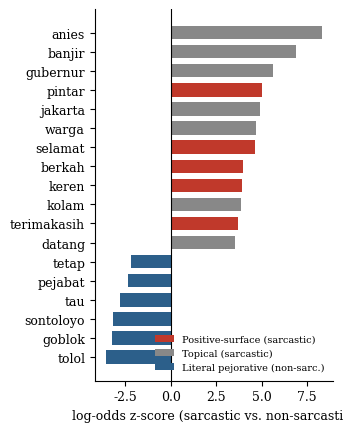

This chart was generated by the following Python code: (Note: this script raises an exception after producing the figure.)
import matplotlib.pyplot as plt
import matplotlib.patches as mpatches

plt.rcParams.update({"font.family": "serif", "font.size": 9})

# Monroe et al. (2008) z-scores computed from IdSarcasm Twitter train split
# (470 sarcastic, 1408 non-sarcastic; min freq=5; function words removed)
entries = [
    # non-sarcastic: most negative first (bottom)
    ("tolol",        -3.59, "#2c5f8a"),
    ("goblok",       -3.26, "#2c5f8a"),
    ("sontoloyo",    -3.19, "#2c5f8a"),
    ("tau",          -2.82, "#2c5f8a"),
    ("pejabat",      -2.38, "#2c5f8a"),
    ("tetap",        -2.22, "#2c5f8a"),
    # sarcastic: least positive first (just above zero)
    ("datang",        3.53, "#888888"),
    ("terimakasih",   3.71, "#c0392b"),
    ("kolam",         3.86, "#888888"),
    ("keren",         3.91, "#c0392b"),
    ("berkah",        3.98, "#c0392b"),
    ("selamat",       4.64, "#c0392b"),
    ("warga",         4.70, "#888888"),
    ("jakarta",       4.94, "#888888"),
    ("pintar",        5.00, "#c0392b"),
    ("gubernur",      5.64, "#888888"),
    ("banjir",        6.91, "#888888"),
    ("anies",         8.34, "#888888"),
]

words  = [e[0] for e in entries]
scores = [e[1] for e in entries]
colors = [e[2] for e in entries]

fig, ax = plt.subplots(figsize=(3.5, 4.4))

ax.barh(words, scores, color=colors, height=0.7, edgecolor="none")
ax.axvline(0, color="black", linewidth=0.8)

ax.set_xlabel("log-odds z-score (sarcastic vs. non-sarcastic)")
ax.spines["top"].set_visible(False)
ax.spines["right"].set_visible(False)

legend_handles = [
    mpatches.Patch(facecolor="#c0392b", label="Positive-surface (sarcastic)"),
    mpatches.Patch(facecolor="#888888", label="Topical (sarcastic)"),
    mpatches.Patch(facecolor="#2c5f8a", label="Literal pejorative (non-sarc.)"),
]
ax.legend(handles=legend_handles, fontsize=7, loc="lower right", frameon=False)

plt.tight_layout()
plt.savefig("id_sarcasm/fig_logodds.pdf", bbox_inches="tight")
print("Saved id_sarcasm/fig_logodds.pdf")
